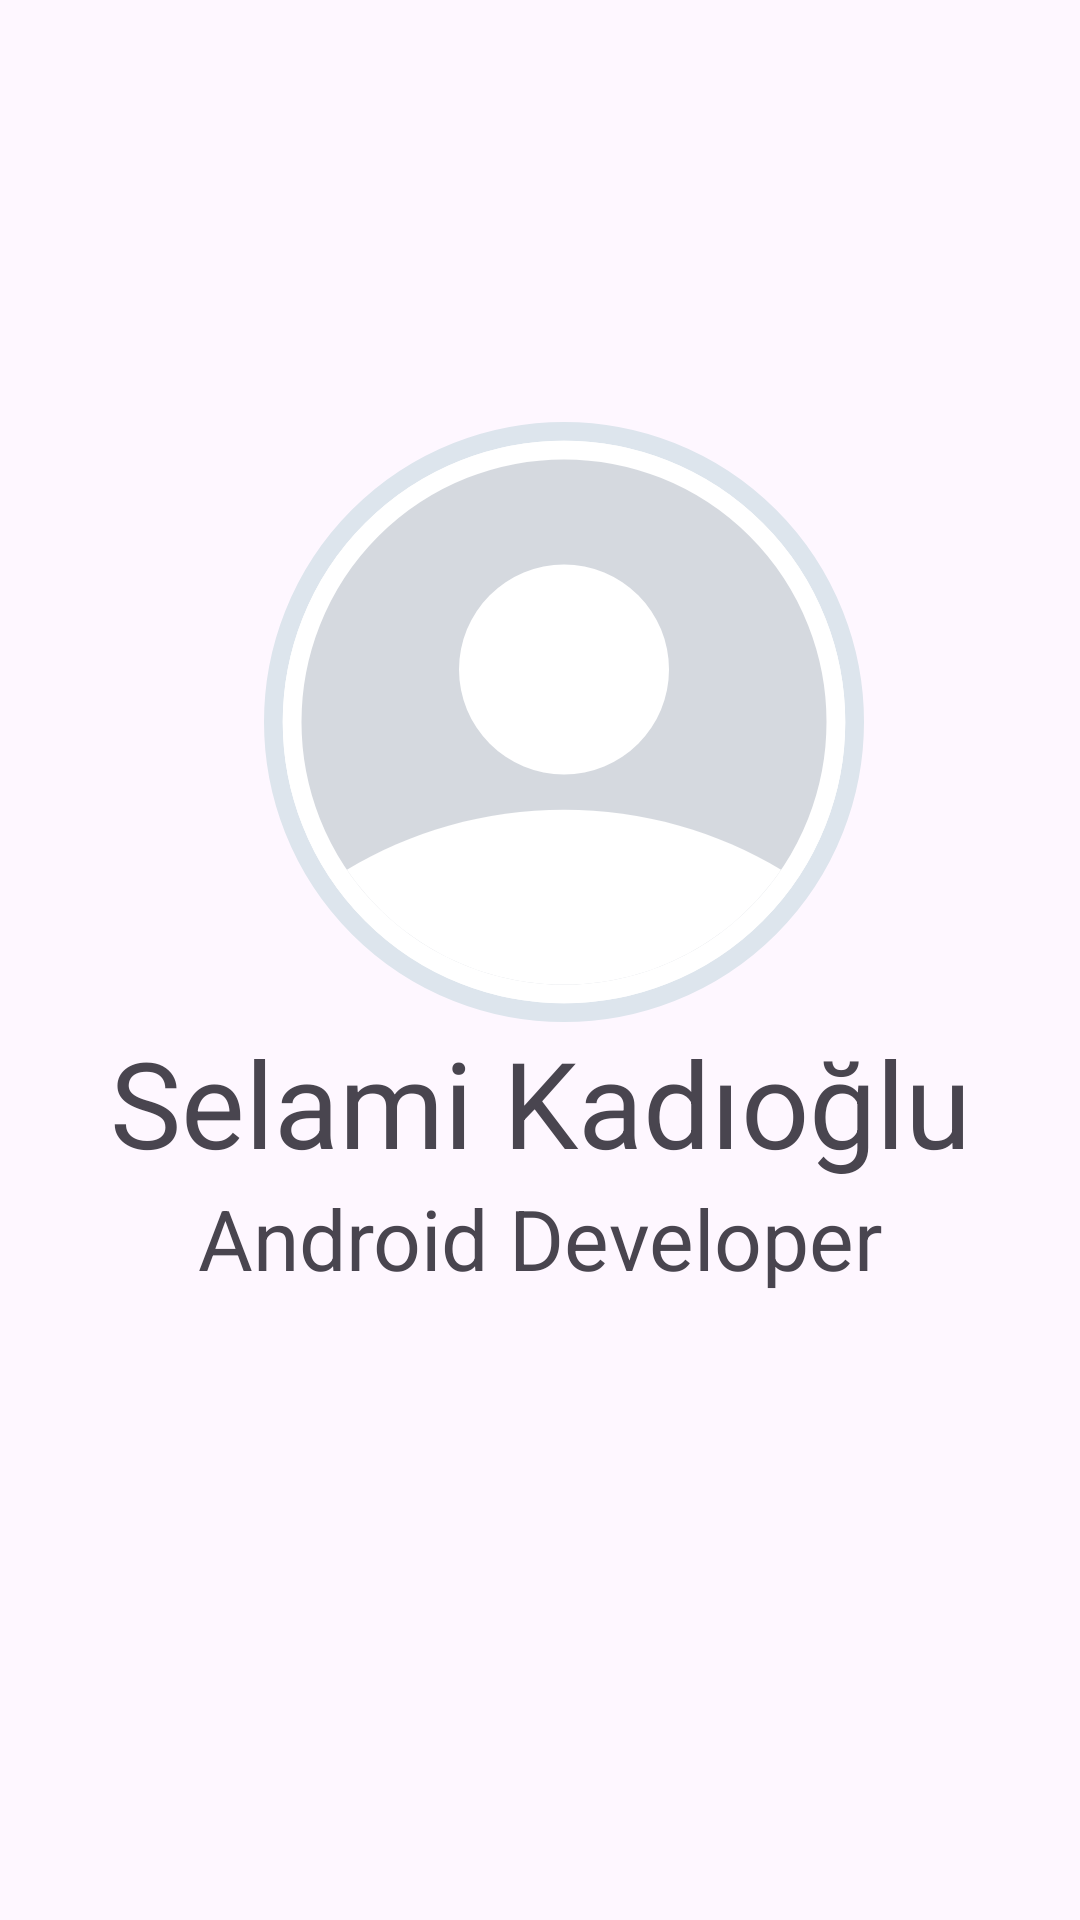

Reconstruct the res/layout file that produces this screen, plus the resources it refers to.
<!-- AndroidManifest.xml: application theme Theme.Nativemobilecasestudy -->
<!-- res/layout/fragment_profile_page.xml -->
<?xml version="1.0" encoding="utf-8"?>
<androidx.constraintlayout.widget.ConstraintLayout xmlns:android="http://schemas.android.com/apk/res/android"
    xmlns:tools="http://schemas.android.com/tools"
    android:layout_width="match_parent"
    android:layout_height="match_parent"
    xmlns:app="http://schemas.android.com/apk/res-auto"
    >

    <androidx.constraintlayout.widget.ConstraintLayout
        android:id="@+id/profileArea"
        android:layout_width="match_parent"
        android:layout_height="wrap_content"
        android:visibility="visible"
        android:layout_marginBottom="100dp"
        app:layout_constraintBottom_toBottomOf="parent"
        app:layout_constraintEnd_toEndOf="parent"
        app:layout_constraintStart_toStartOf="parent"
        app:layout_constraintTop_toTopOf="parent"
        >

        <androidx.appcompat.widget.AppCompatImageView
            android:id="@+id/profile_icon"
            android:layout_width="200dp"
            android:layout_height="200dp"
            android:layout_marginStart="16dp"
            android:layout_marginTop="32dp"
            android:src="@drawable/ic_profile_default"
            app:layout_constraintStart_toStartOf="parent"
            app:layout_constraintTop_toTopOf="parent"
            app:layout_constraintEnd_toEndOf="parent"/>

        <androidx.appcompat.widget.AppCompatTextView
            android:id="@+id/userName"
            android:textSize="40dp"
            android:fontFamily=""
            android:layout_width="wrap_content"
            android:layout_height="wrap_content"
            app:layout_constraintTop_toBottomOf="@id/profile_icon"
            app:layout_constraintStart_toStartOf="parent"
            app:layout_constraintEnd_toEndOf="parent"
            android:text="Selami Kadıoğlu" />


        <com.google.android.material.textview.MaterialTextView
            android:id="@+id/userType"
            android:layout_width="wrap_content"
            android:layout_height="wrap_content"
            android:text="Android Developer"
            android:fontFamily=""
            android:textSize="28sp"
            app:layout_constraintTop_toBottomOf="@+id/userName"
            app:layout_constraintStart_toStartOf="parent"
            app:layout_constraintEnd_toEndOf="parent"
            />

    </androidx.constraintlayout.widget.ConstraintLayout>


</androidx.constraintlayout.widget.ConstraintLayout>
<!-- resources referenced by this layout -->
<resources>
  <!-- drawable ic_profile_default (drawable) -->
  <vector xmlns:android="http://schemas.android.com/apk/res/android"
      android:width="64dp"
      android:height="64dp"
      android:viewportWidth="64"
      android:viewportHeight="64">
    <path
        android:pathData="M32,32m-31,0a31,31 0,1 1,62 0a31,31 0,1 1,-62 0"
        android:strokeWidth="2"
        android:fillColor="#ffffff"
        android:strokeColor="#DDE5ED"/>
    <path
        android:pathData="M32,31.996m-28.067,0a28.067,28.067 0,1 1,56.133 0a28.067,28.067 0,1 1,-56.133 0"
        android:strokeWidth="2"
        android:fillColor="#D5D9DF"
        android:strokeColor="#ffffff"/>
    <path
        android:pathData="M32,32m-29,0a29,29 0,1 1,58 0a29,29 0,1 1,-58 0"
        android:strokeWidth="2"
        android:fillColor="#D5D9DF"
        android:strokeColor="#ffffff"/>
    <path
        android:pathData="M32.001,26.403m-11.2,0a11.2,11.2 0,1 1,22.4 0a11.2,11.2 0,1 1,-22.4 0"
        android:fillColor="#ffffff"/>
    <path
        android:pathData="M55.155,47.748C50.12,55.146 41.627,60.005 31.999,60.005C22.37,60.005 13.877,55.146 8.842,47.747C15.61,43.691 23.531,41.359 31.998,41.359C40.465,41.359 48.386,43.692 55.155,47.748Z"
        android:fillColor="#ffffff"
        android:fillType="evenOdd"/>
  </vector>
  <style name="Theme.Nativemobilecasestudy" parent="Base.Theme.Nativemobilecasestudy" />
  <style name="Base.Theme.Nativemobilecasestudy" parent="Theme.Material3.DayNight.NoActionBar">
          <item name="colorPrimary">@color/mainBlue</item>
          <item name="android:statusBarColor">@color/mainBlue</item>
          <item name="windowNoTitle">true</item>
          <item name="windowActionBar">false</item>
          <item name="android:windowLightStatusBar">false</item>
      </style>
  <color name="mainBlue">#2A59FE</color>
</resources>
